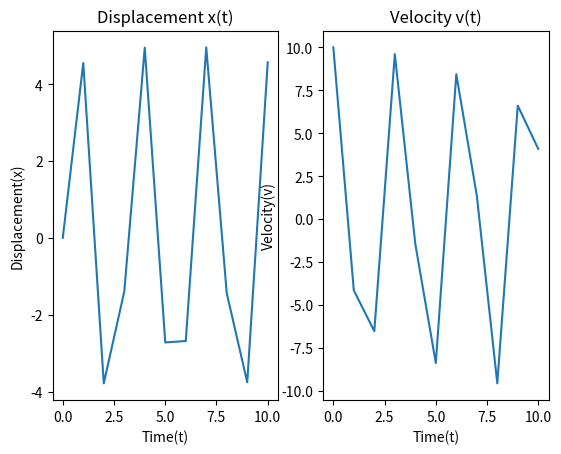

Write Python code to recreate this figure.

#Problem 3
import matplotlib.pyplot as plt
import numpy as np
A = 5
ω= 2
#Displacement x(t)

#x-axis
t=np.arange(0, 11, 1)
#y-axis
x= A * np.sin(ω*t)  

plt.subplot(1,2,1)
plt.plot(t,x)
plt.title("Displacement x(t)")
plt.xlabel("Time(t)")
plt.ylabel("Displacement(x)")
           
#Velocity v(t)

#x-axis
t=np.arange(0, 11, 1)
#y-axis
v= A * ω * np.cos(ω*t)  

plt.subplot(1,2,2)
plt.plot(t,v)
plt.title("Velocity v(t)")
plt.xlabel("Time(t)")
plt.ylabel("Velocity(v)")

plt.show()